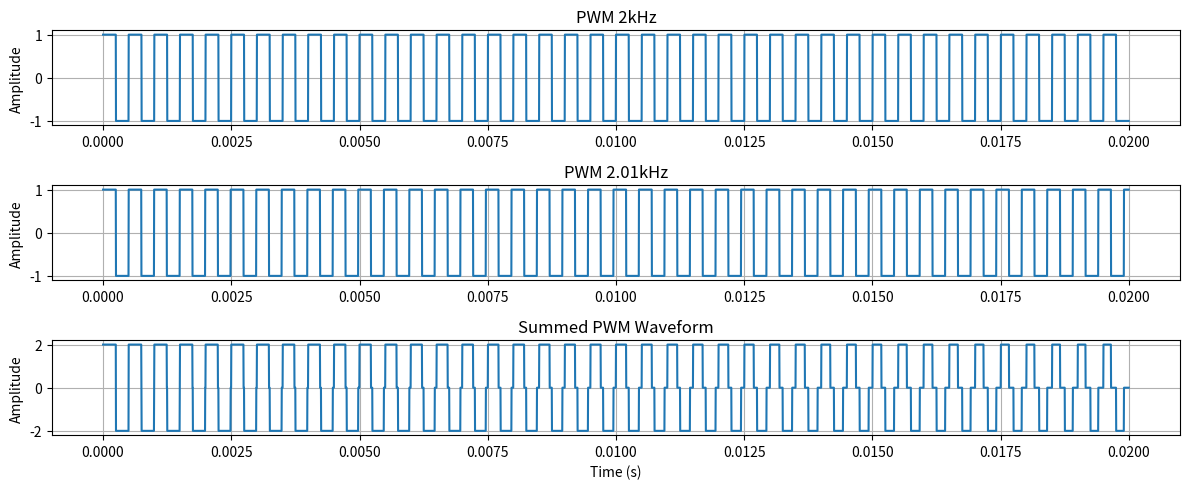

This figure's Python source:
import numpy as np
import matplotlib.pyplot as plt

def generate_two_pwm_waveforms(f1, f2, duty_cycle, duration, sampling_rate):
    # Generate two PWM signals with slightly different frequencies
    t = np.arange(0, duration, 1/sampling_rate)
    period1 = 1 / f1
    period2 = 1 / f2
    pwm1 = (t % period1 < period1 * duty_cycle) * 2 - 1  # Convert to bipolar (-1 to 1)
    pwm2 = (t % period2 < period2 * duty_cycle) * 2 - 1  # Convert to bipolar (-1 to 1)
    
    # Sum the two PWM signals
    pwm_sum = pwm1 + pwm2
    
    return t, pwm1, pwm2, pwm_sum

# Parameters for the two PWM signals
f1 = 2000  # Frequency of first signal in Hz
f2 = 2010  # Frequency of second signal in Hz
duty_cycle = 0.5  # 50% duty cycle
duration = 0.02  # 10 ms duration for visualization
sampling_rate = 250000  # 250 kHz

# Generate the two PWM waveforms and their sum
t, pwm1, pwm2, pwm_sum = generate_two_pwm_waveforms(f1, f2, duty_cycle, duration, sampling_rate)

plt.rcParams.update({'font.size': 10})  # Sets the default font size to 10


# Plotting the PWM signals and their sum
plt.figure(figsize=(12, 5))
plt.subplot(3, 1, 1)
plt.plot(t, pwm1)
plt.title('PWM 2kHz')
plt.ylabel('Amplitude')
plt.grid(True)

plt.subplot(3, 1, 2)
plt.plot(t, pwm2)
plt.title('PWM 2.01kHz')
plt.ylabel('Amplitude')
plt.grid(True)

plt.subplot(3, 1, 3)
plt.plot(t, pwm_sum)
plt.title('Summed PWM Waveform')
plt.xlabel('Time (s)')
plt.ylabel('Amplitude')
plt.grid(True)

plt.tight_layout()
plt.show()
